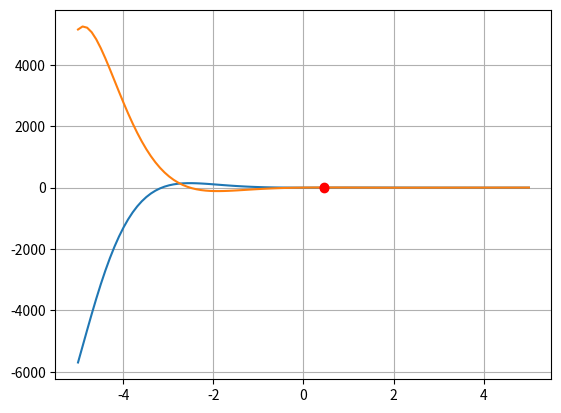

The matplotlib source for this figure:
import numpy as np
import matplotlib.pyplot as plt
xo=0.3
f=lambda x:8*x*np.sin(x)*np.exp(-x)-1
f_deriv=lambda x: (8*np.exp(-x))*(np.sin(x)+x*np.cos(x)-x*np.sin(x))
error_rel=lambda vn , va:(abs((va-vn)/vn)*100)
n=5

for i in range(n):
   
   x_nueva= xo-(f(xo)/f_deriv(xo))
    
   er=round(error_rel(x_nueva,xo),4)
   print('.........................................')
   print(f'i={i+1} | xi={x_nueva} | er={er}')
   xo=x_nueva

x=np.linspace(-5,5,100)
plt.plot(x,f(x))
plt.plot(x,f_deriv(x))
plt.plot(xo,f(xo),'ro')
plt.plot(xo,f_deriv(xo),'ro')
plt.grid()
plt.show()

